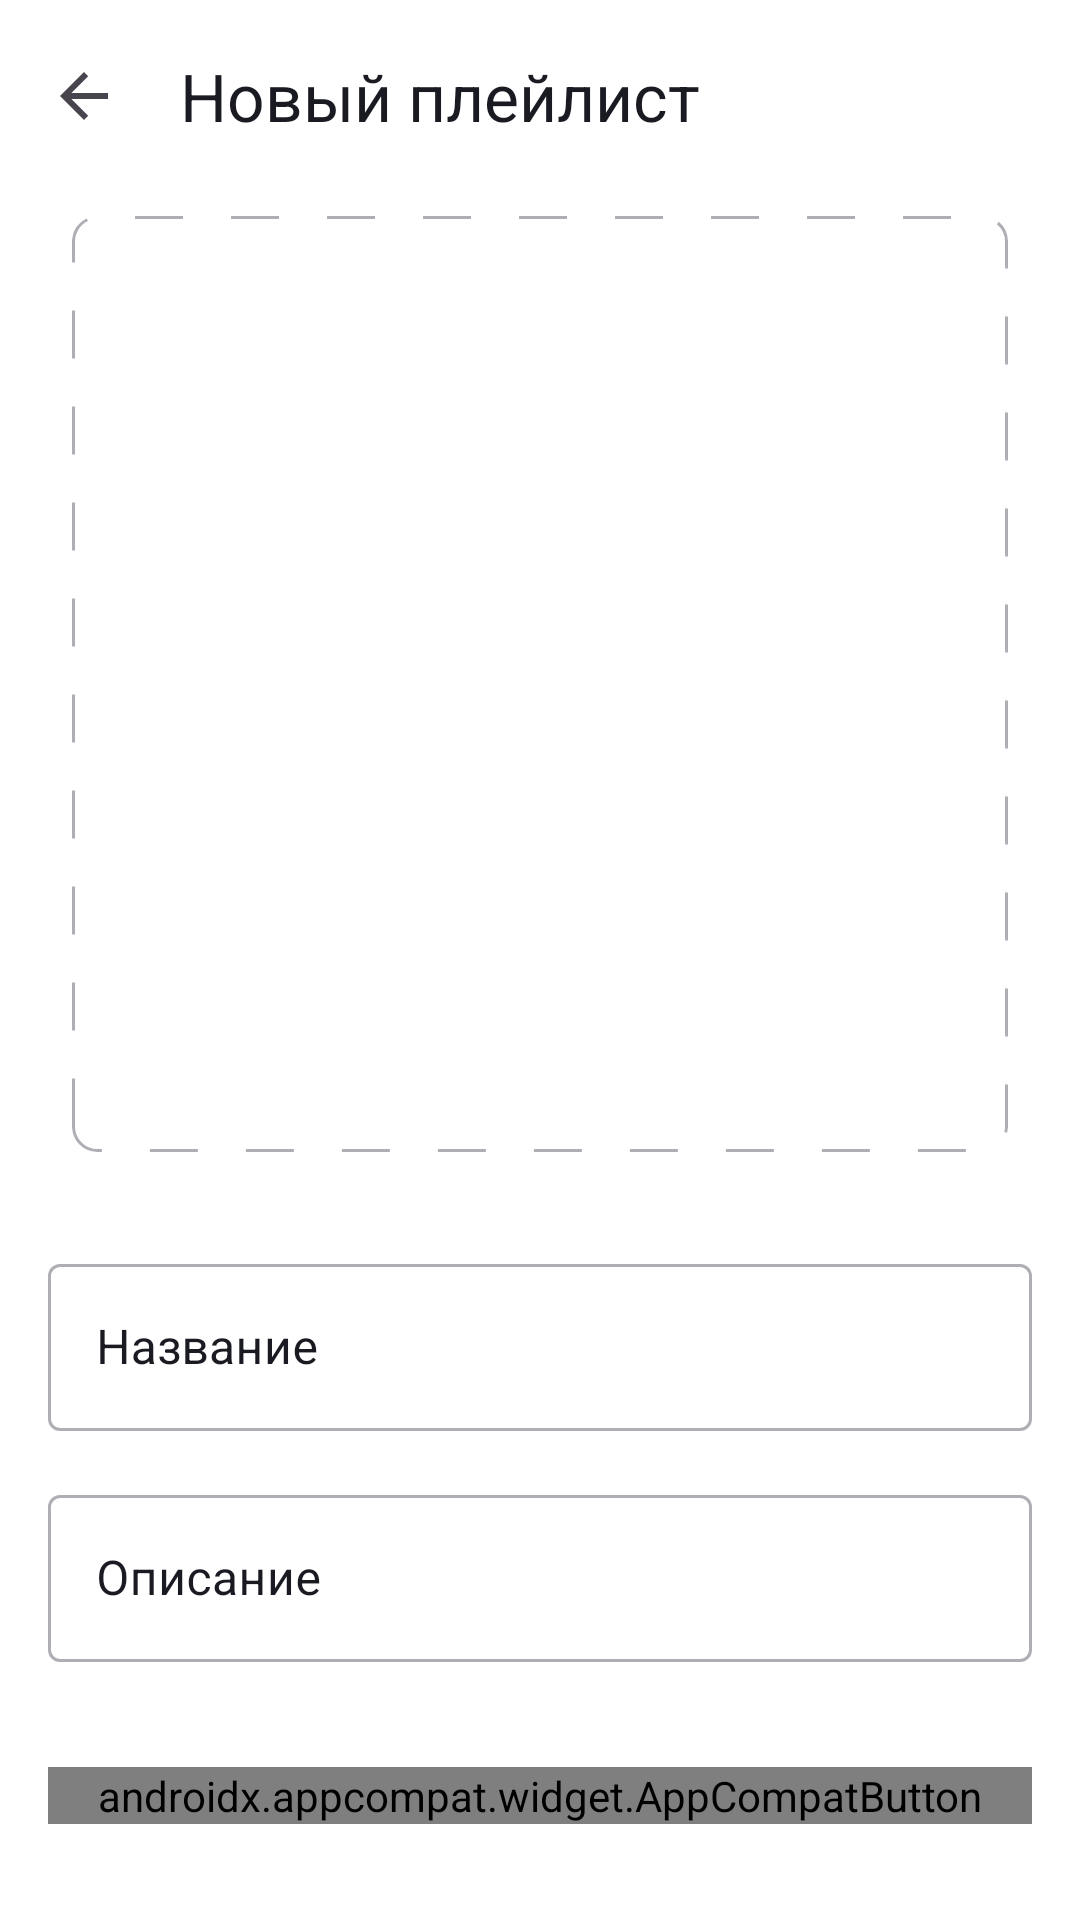

Reconstruct the res/layout file that produces this screen, plus the resources it refers to.
<!-- AndroidManifest.xml: application theme Theme.PlaylistMaker -->
<!-- res/layout/fragment_new_playlist.xml -->
<?xml version="1.0" encoding="utf-8"?>
<androidx.constraintlayout.widget.ConstraintLayout xmlns:android="http://schemas.android.com/apk/res/android"
    xmlns:app="http://schemas.android.com/apk/res-auto"
    xmlns:tools="http://schemas.android.com/tools"
    android:layout_width="match_parent"
    android:layout_height="match_parent"
    android:background="@color/playerBackgroundColor"
    tools:context=".newplaylist.ui.NewPlaylistFragment">

    <androidx.constraintlayout.widget.Guideline
        android:id="@+id/startBorder"
        android:layout_width="wrap_content"
        android:layout_height="wrap_content"
        android:orientation="vertical"
        app:layout_constraintGuide_begin="@dimen/margin_16" />

    <androidx.constraintlayout.widget.Guideline
        android:id="@+id/endBorder"
        android:layout_width="wrap_content"
        android:layout_height="wrap_content"
        android:orientation="vertical"
        app:layout_constraintGuide_end="@dimen/margin_16" />

    <androidx.constraintlayout.widget.Guideline
        android:id="@+id/topBorder"
        android:layout_width="wrap_content"
        android:layout_height="wrap_content"
        android:orientation="horizontal"
        app:layout_constraintGuide_begin="@dimen/margin_16" />

    <androidx.constraintlayout.widget.Guideline
        android:id="@+id/bottomBorder"
        android:layout_width="wrap_content"
        android:layout_height="wrap_content"
        android:orientation="horizontal"
        app:layout_constraintGuide_end="32dp" />

    <androidx.appcompat.widget.AppCompatButton
        android:id="@+id/create_button"
        android:layout_width="0dp"
        style="@style/CreatePlaylistButtonStyle"
        android:layout_height="wrap_content"
        android:text="@string/create"
        app:layout_constraintBottom_toTopOf="@id/bottomBorder"
        app:layout_constraintEnd_toStartOf="@id/endBorder"
        app:layout_constraintStart_toStartOf="@id/startBorder"
        android:enabled="false"/>

    <androidx.appcompat.widget.Toolbar
        android:id="@+id/toolbar"
        style="@style/CreatePlaylistToolbarStyle"
        android:layout_width="0dp"
        android:layout_height="?attr/actionBarSize"
        android:background="@color/playerBackgroundColor"
        app:layout_constraintEnd_toEndOf="parent"
        app:layout_constraintStart_toStartOf="parent"
        app:layout_constraintTop_toTopOf="parent"
        app:navigationIcon="?attr/homeAsUpIndicator"
        app:title="@string/new_playlist"
        app:titleTextAppearance="@style/CreatePlaylistToolbarTitleTextAppearance" />

    <FrameLayout
        android:id="@+id/imageFrameLayout"
        android:layout_width="0dp"
        android:layout_height="0dp"
        android:layout_marginHorizontal="@dimen/margin_8"
        android:layout_marginTop="@dimen/margin_8"
        android:layout_marginBottom="@dimen/margin_8"
        app:layout_constraintDimensionRatio="1:1"
        app:layout_constraintEnd_toStartOf="@id/endBorder"
        app:layout_constraintStart_toStartOf="@id/startBorder"
        app:layout_constraintTop_toBottomOf="@id/toolbar">

        <com.google.android.material.imageview.ShapeableImageView
            android:id="@+id/playlist_image"
            android:layout_width="match_parent"
            android:layout_height="match_parent"
            android:background="@drawable/create_playlist_imageview_shape"
            android:contentDescription="@string/cover_image"
            android:scaleType="centerCrop"
            app:shapeAppearanceOverlay="@style/RoundedCornersImageView"/>

        <ImageView
            android:id="@+id/placeholder"
            android:layout_width="wrap_content"
            android:layout_height="wrap_content"
            android:layout_gravity="center"
            android:contentDescription="@string/placeholder_image"
            app:srcCompat="@drawable/photo_placeholder" />
    </FrameLayout>

    <com.google.android.material.textfield.TextInputLayout
        android:id="@+id/playlistName"
        style="@style/CustomOutlineBox"
        android:layout_width="0dp"
        android:layout_height="wrap_content"
        android:layout_marginTop="@dimen/margin_32"
        android:hint="@string/playlist_name"
        app:layout_constraintEnd_toStartOf="@id/endBorder"
        app:layout_constraintStart_toStartOf="@id/startBorder"
        app:layout_constraintTop_toBottomOf="@id/imageFrameLayout">

        <com.google.android.material.textfield.TextInputEditText
            android:id="@+id/playlistNameEditText"
            android:layout_width="match_parent"
            android:layout_height="wrap_content"
            android:textColor="@color/textColor"
            android:textCursorDrawable="@drawable/cursor" />

    </com.google.android.material.textfield.TextInputLayout>

    <com.google.android.material.textfield.TextInputLayout
        android:id="@+id/playlistDescription"
        style="@style/CustomOutlineBox"
        android:layout_width="0dp"
        android:layout_height="wrap_content"
        android:layout_marginTop="@dimen/margin_16"
        android:hint="@string/playlist_description"
        app:layout_constraintEnd_toStartOf="@id/endBorder"
        app:layout_constraintStart_toStartOf="@id/startBorder"
        app:layout_constraintTop_toBottomOf="@id/playlistName">

        <com.google.android.material.textfield.TextInputEditText
            android:id="@+id/playlistDescriptionEditText"
            android:layout_width="match_parent"
            android:layout_height="wrap_content"
            android:textColor="@color/textColor"
            android:textCursorDrawable="@drawable/cursor" />
    </com.google.android.material.textfield.TextInputLayout>

</androidx.constraintlayout.widget.ConstraintLayout>
<!-- resources referenced by this layout -->
<resources>
  <color name="playerBackgroundColor">#FFFFFF</color>
  <color name="textColor">#1A1B22</color>
  <dimen name="margin_16">16dp</dimen>
  <dimen name="margin_32">32dp</dimen>
  <dimen name="margin_8">8dp</dimen>
  <!-- drawable create_playlist_imageview_shape (drawable) -->
  <?xml version="1.0" encoding="utf-8"?>
  <shape xmlns:android="http://schemas.android.com/apk/res/android"
      android:shape="rectangle">
  
      <stroke
          android:color="#AEAFB4"
          android:width="1dp"
          android:dashWidth="16dp"
          android:dashGap="16dp"/>
  
      <corners android:radius="8dp"/>
  
  </shape>
  <!-- drawable cursor (drawable) -->
  <?xml version="1.0" encoding="utf-8"?>
  <shape xmlns:android="http://schemas.android.com/apk/res/android">
      <size android:width="1dp" />
      <solid android:color="@color/text_color_hint" />
  </shape>
  <string name="cover_image">Обложка альбома</string>
  <string name="create">Создать</string>
  <string name="new_playlist">Новый плейлист</string>
  <string name="placeholder_image">Выберите обложку для плейлиста</string>
  <string name="playlist_description">Описание</string>
  <string name="playlist_name">Название</string>
  <style name="CreatePlaylistButtonStyle" parent="ShapeAppearanceOverlay.Material3.Button">
          <item name="android:fontFamily">@font/ys_display_medium</item>
          <item name="android:fontWeight">@integer/font_weight_500</item>
          <item name="android:textSize">@dimen/textSize_16</item>
          <item name="android:textAllCaps">false</item>
          <item name="android:textColor">@color/white</item>
          <item name="android:background">@drawable/create_playlist_button_shape</item>
          <item name="android:radius">8dp</item>
      </style>
  <style name="CreatePlaylistToolbarStyle" parent="ThemeOverlay.Material3.Toolbar.Surface">
          <item name="android:background">@color/playerBackgroundColor</item>
          <item name="titleTextColor">@color/textColor</item>
          <item name="android:radius">8dp</item>
      </style>
  <style name="CreatePlaylistToolbarTitleTextAppearance" parent="TextAppearance.Widget.AppCompat.Toolbar.Title">
          <item name="fontFamily">@font/ys_display_medium</item>
          <item name="android:textSize">@dimen/textSize_22</item>
          <item name="android:textColor">@color/textColor</item>
      </style>
  <style name="CustomOutlineBox" parent="Widget.MaterialComponents.TextInputLayout.OutlinedBox">
          <item name="boxStrokeColor">@color/text_input_layout_stroke_color</item>
          <item name="android:textColorHint">@color/text_color_hint</item>
          <item name="hintTextColor">#243897</item>
      </style>
  <style name="RoundedCornersImageView" parent="">
          <item name="cornerFamily">rounded</item>
          <item name="cornerSize">8dp</item>
      </style>
  <color name="text_color_hint">#1A1B22</color>
  <dimen name="textSize_16">16sp</dimen>
  <color name="white">#FFFFFFFF</color>
  <!-- drawable create_playlist_button_shape (drawable) -->
  <?xml version="1.0" encoding="utf-8"?>
  <shape xmlns:android="http://schemas.android.com/apk/res/android">
      <corners android:radius="8dp" />
      <solid android:color="@color/create_button_color" />
  </shape>
  <dimen name="textSize_22">22sp</dimen>
  <color name="YPBlue">#3772E7</color>
  <color name="YPLightGray">#E6E8EB</color>
  <color name="YPTextGray">#AEAFB4</color>
  <color name="YPBlack">#1A1B22</color>
</resources>
